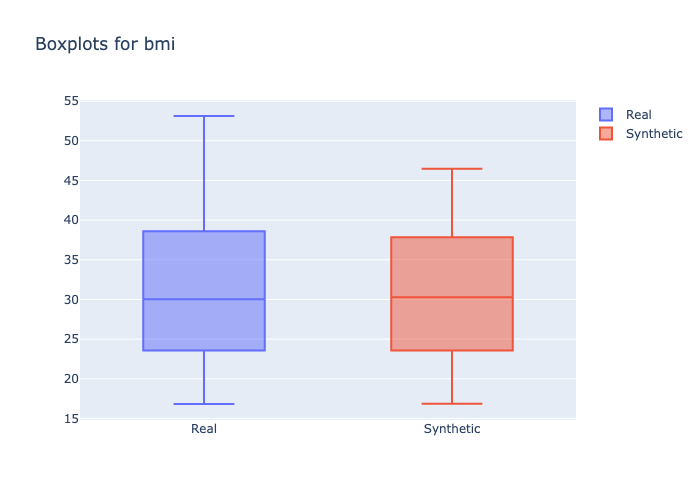

The table this chart was drawn from, first rows:
min, 1st_quantile, mean, median, 3rd_quantile, max
16.82, 25.8, 30.16, 30.03, 33.73, 53.13
16.84, 25.81, 30.46, 30.28, 34.95, 46.49
